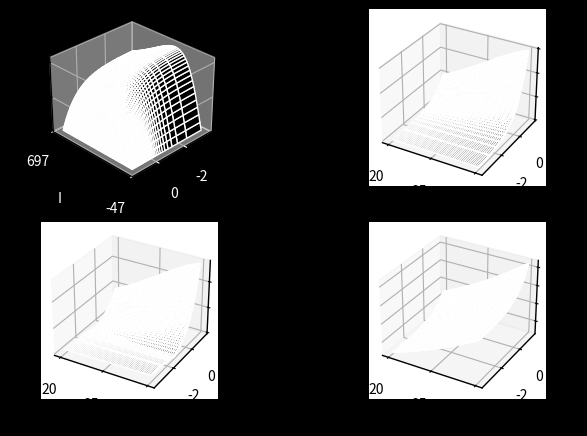

This chart was generated by the following Python code: (Note: this script raises an exception after producing the figure.)
#!/usr/bin/python
import matplotlib.pyplot as plt
import matplotlib.ticker as mticker
import numpy as np
from matplotlib import rc
from pylab import *

fontsize  = 10
linewidth = 1
uniformPadding = 0.05
hpad=0.05
vpad=0.05
marginWidth = 6.5
default_alpha = 1.0
lineRGBA = [1.0, 0.0, 0.0, default_alpha]
style = ['-',':']
div=150

for_screen=True
if for_screen:
    bg_color = [0.0,0.0,0.0,default_alpha]
    overlay_color = [1.0,1.0,1.0,default_alpha]
    label_color = [1.0,1.0,1.0,default_alpha]
    default_dpi = 150
else:
    bg_color = [1.0,1.0,1.0,default_alpha]
    overlay_color = [0.0,0.0,0.0,default_alpha]
    label_color = [0.0,0.0,0.0,default_alpha]
    default_dpi = 300


rc('text', usetex=False)
#rc('font', **{'family':'sans-serif', 'sans-serif':['Arial']})
#rc('font', weight='bold')
rc('mathtext', default='sf')
rc('lines', markeredgewidth=1)
rc('lines', linewidth=linewidth)
#rc('axes', labelsize=fontsize)
rc('axes', labelsize=fontsize)
rc('axes', linewidth=(linewidth+1)//2)
rc('xtick', labelsize=fontsize)
rc('ytick', labelsize=fontsize)
#rc('legend', fontsize=2*fontsize/3)
rc('xtick.major', pad=5)
rc('ytick.major', pad=5)

    
fig = plt.figure(facecolor=bg_color, figsize=(marginWidth, 2.*marginWidth/3.)) #Change this
fig.subplots_adjust(top=1.0-uniformPadding, bottom=uniformPadding, left=uniformPadding, right=1.0-uniformPadding/2.)
   
# surface subplots
ax = []
ax.append(fig.add_subplot(2,2,1,projection='3d'))
ax.append(fig.add_subplot(2,2,2,projection='3d'))
ax.append(fig.add_subplot(2,2,3,projection='3d'))
ax.append(fig.add_subplot(2,2,4,projection='3d'))

ax[0].patch.set_facecolor(bg_color)
ax[0].spines['top'].set_color(overlay_color)
ax[0].spines['bottom'].set_color(overlay_color)
ax[0].spines['left'].set_color(overlay_color)
ax[0].spines['right'].set_color(overlay_color)
ax[0].xaxis.label.set_color(label_color)
ax[0].yaxis.label.set_color(label_color)
ax[0].tick_params(axis='x', colors=label_color)
ax[0].tick_params(axis='y', colors=label_color)
     
   
def set_tick_sizes(ax, major, minor):
    for l in ax.get_xticklines() + ax[0].get_yticklines() + + ax.get_zticklines():
        l.set_markersize(major)
    for tick in ax.xaxis.get_minor_ticks() + ax[0].yaxis.get_minor_ticks() + ax[0].zaxis.get_minor_ticks():
        tick.tick1line.set_markersize(minor); tick.tick2line.set_markersize(minor); tick.tick3line.set_markersize(minor)
    ax[0].xaxis.LABELPAD      = 10.
    ax[0].xaxis.OFFSETTEXTPAD = 10.
    ax[0].yaxis.LABELPAD      = 10.
    ax[0].yaxis.OFFSETTEXTPAD = 10.
    ax[0].zaxis.LABELPAD      = 10.
    ax[0].zaxis.OFFSETTEXTPAD = 10.
    
protein = 1.0
irradiance = linspace(0.,650.,div)
temperature = linspace(20.0,30.0,div)
tp1 = linspace(0.0,1.0,div)
tp2 = linspace(0.0,1.0,div)
ratio = linspace(0.0,4.0,div)
protein = linspace(100.0,100.0,div)
carbs = protein*ratio
maxxes = zeros(4)

xx = linspace(1.0,1.0,div)

#FIXATION
irrad_r = irradiance/250.
light_limit = 1.98 * irrad_r / (irrad_r**2. - 0.02*irrad_r + 1.)
llgr, carbsgr = np.meshgrid(light_limit, carbs, sparse=True)
irradiance, rgr = np.meshgrid(irradiance, ratio, sparse=True)
fixation = 0.02622 * (4.*protein - carbsgr) * llgr
maxxes[0] = np.max(abs(fixation[:,:]))
ax[0].plot_surface(irradiance, log(rgr), abs(fixation), color=bg_color, edgecolor=overlay_color, linewidth=1, antialiased=True, shade=False)

#SYNTHESIS
tp1 = (temperature/25. * (-0.1*(temperature - 35.))**(3./25.))**4. # error here
for ii in range(0,div):
    if (temperature[ii] > 35.0):
        tp1[ii]= 0.0
tp1gr, carbsgr = np.meshgrid(tp1, carbs, sparse=True)
temperature, rgr = np.meshgrid(temperature, ratio, sparse=True)
synthesis = 0.05 * carbsgr * tp1gr
maxxes[1] = np.max(abs(synthesis[:,:]))
ax[1].plot_surface(temperature, log(rgr), abs(synthesis), color=bg_color, edgecolor=overlay_color, linewidth=1, antialiased=True, shade=False)


tmp_planes = ax[0].zaxis._PLANES 
ax[0].zaxis._PLANES = ( tmp_planes[2], tmp_planes[3], tmp_planes[0], tmp_planes[1], tmp_planes[4], tmp_planes[5] )


# RESPIRATION
tp2 = 0.286*exp(.05*temperature - 0.15)
tp2gr, progr = np.meshgrid(tp2, protein, sparse=True)
respiration = 0.01*carbsgr*tp1gr - 0.004*protein*tp2gr
maxxes[2] = np.max(fixation[:,:])
ax[2].plot_surface(temperature, log(rgr), abs(respiration), color=bg_color, edgecolor=overlay_color, linewidth=1, antialiased=True, shade=False)

# EXCRETION
excretion = .1*(0.004*carbsgr + 0.05*progr)*tp2gr
ax[3].plot_surface(temperature, log(rgr), abs(excretion), color=bg_color, edgecolor=overlay_color, linewidth=1, antialiased=True, shade=False)

sublabels = [['I', r'ln(C/M)', r'| fixation |'], [r'T', r'ln(C/M)', r'| synthesis |'], [r'T', r'ln(C/M)', r'| respiration| '], [r'T', r'ln(C/M)', r'| excretion |']]
subtitles = [r'(A)', r'(B)', r'(C)', r'(D)']
for ii in range(0,4):
    # axis adjustment
    ax[ii].zaxis._PLANES = ( tmp_planes[2], tmp_planes[3], tmp_planes[0], tmp_planes[1], tmp_planes[4], tmp_planes[5] )

    ax[ii].view_init(elev = 30., azim=135.0)
    if (ii > 0):
        ax[ii].view_init(elev = 30., azim=135.0+180.0)
    
    
    ax[ii].set_xlabel(sublabels[ii][0]); ax[ii].set_xlim()
    ax[ii].xaxis.set_major_locator(LinearLocator(2)); ax[ii].xaxis.set_major_formatter(FormatStrFormatter('%.0f'))
    ax[ii].xaxis.grid(False); ax[ii].xaxis.set_rotate_label(False); ax[ii].w_xaxis.set_pane_color(bg_color)

    ax[ii].set_ylabel(sublabels[ii][1]); ax[ii].set_ylim()
    ax[ii].yaxis.set_major_locator(LinearLocator(2)); ax[ii].yaxis.set_major_formatter(FormatStrFormatter('%.0f'))
    ax[ii].yaxis.grid(False); ax[ii].yaxis.set_rotate_label(False); ax[ii].w_yaxis.set_pane_color(bg_color)

    ax[ii].set_zlabel(sublabels[ii][2])
    ax[ii].autoscale(enable=True, axis='z', tight=True)
    #ax[ii].set_zlim(0.0,)
    ax[ii].zaxis.set_major_locator(LinearLocator(2)); ax[ii].zaxis.set_major_formatter(FormatStrFormatter('%.1f'))
    ax[ii].zaxis.grid(False); ax[ii].zaxis.label.set_rotation(360.0); ax[ii].w_zaxis.set_pane_color(bg_color)
    
    
    ax[ii].set_title(subtitles[ii], fontsize=fontsize, color=label_color)
    ax[ii].title.set_position([1.0, 1.0])
    
    ax[ii].set_frame_on(False)
ax[0].set_xlim(0.0,650.0)
ax[1].set_xlim(20.,30.); ax[1].set_ylim()
ax[2].set_xlim(20.,30.); ax[2].set_ylim()
ax[3].set_xlim(20.,30.); ax[3].set_ylim()


#fig.tight_layout()
plt.savefig('./transfer_surfaces_screen.tiff', facecolor=bg_color, edgecolor='none', dpi=default_dpi)
#plt.show()
